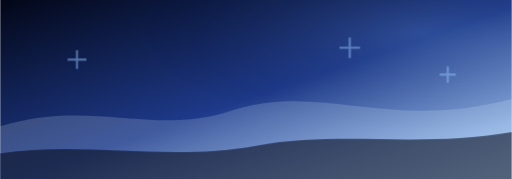
t = 0.00 s
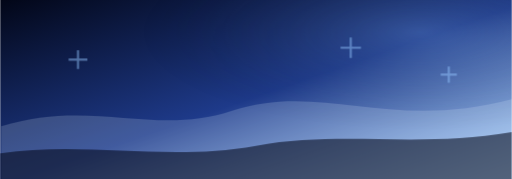
t = 1.00 s
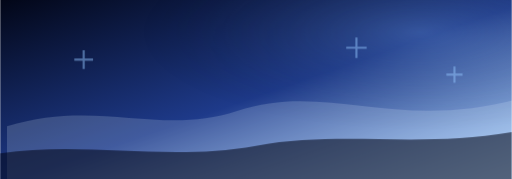
t = 3.00 s
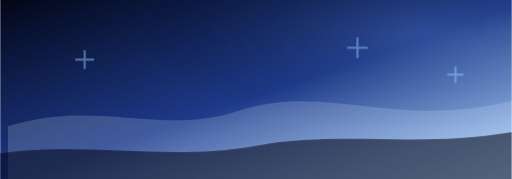
t = 4.00 s
t = 5.00 s: frame unchanged from t = 3.00 s, image omitted
t = 7.00 s: frame unchanged from t = 1.00 s, image omitted

The animated SVG that drew these frames (rendered in a browser with its animation timeline set to each time). Animation: 2 CSS @keyframes rules; one cycle of 8.00 s, repeats indefinitely.

<?xml version="1.0" encoding="UTF-8"?>
<svg xmlns="http://www.w3.org/2000/svg" role="img" viewBox="0 0 1200 420">
  <title>DZN Winter theme banner animated</title>
  <defs><linearGradient id="theme-winter" x1="0" y1="0" x2="1" y2="1"><stop offset="0" stop-color="#020617"/><stop offset=".52" stop-color="#1e3a8a"/><stop offset="1" stop-color="#93c5fd" stop-opacity=".72"/></linearGradient><radialGradient id="theme-winter-glow" cx="82%" cy="18%" r="55%"><stop offset="0" stop-color="#93c5fd" stop-opacity=".34"/><stop offset="1" stop-color="#020617" stop-opacity="0"/></radialGradient></defs>
  <style>.pulse{animation:pulse 4s ease-in-out infinite}.drift{animation:drift 8s ease-in-out infinite}@keyframes pulse{0%,100%{opacity:.45}50%{opacity:.8}}@keyframes drift{0%,100%{transform:translateX(0)}50%{transform:translateX(18px)}}@media (prefers-reduced-motion: reduce){*{animation:none!important}}</style>
  <rect width="1200" height="420" fill="url(#theme-winter)"/>
  <rect class="pulse" width="1200" height="420" fill="url(#theme-winter-glow)"/>
  <g class="drift"><path d="M0 296 C210 230 360 320 540 260 C750 190 910 310 1200 232 V420 H0 Z" fill="#e0f2fe" opacity=".18"/><g stroke="#93c5fd" stroke-width="5" opacity=".5"><path d="M180 118 v44 M158 140 h44 M820 88 v48 M796 112 h48 M1050 156 v38 M1031 175 h38"/></g></g>
  <path d="M0 360 C200 330 390 380 600 342 C800 306 980 348 1200 310 V420 H0 Z" fill="#020617" opacity=".56"/>
</svg>
